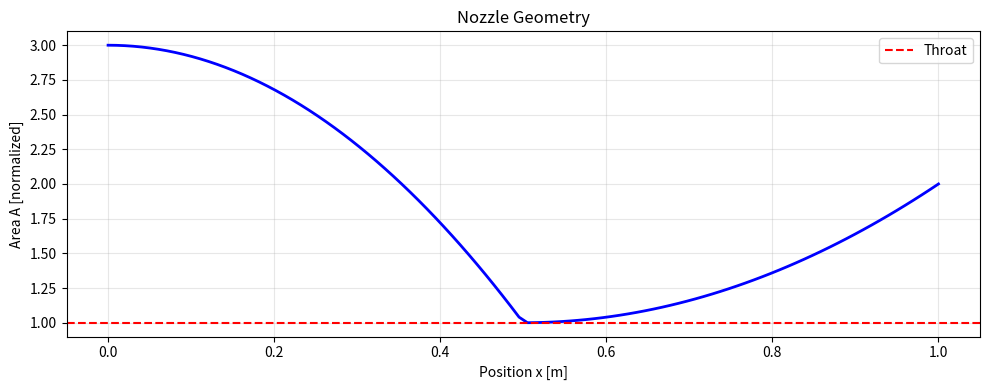

Reproduce this figure in Python.
"""
Quasi-1D Compressible Nozzle Flow Solver
Solves isentropic flow through converging-diverging nozzle
[redacted]
Date: February 2026
"""

import numpy as np
import matplotlib.pyplot as plt
from scipy.optimize import fsolve

# ============================================
# CONSTANTS
# ============================================
GAMMA = 1.4          # Specific heat ratio for air
R = 287.0            # Gas constant for air [J/(kg*K)]
P0 = 101325.0        # Stagnation pressure [Pa]
T0 = 300.0           # Stagnation temperature [K]

# Nozzle geometry
L = 1.0              # Nozzle length [m]
A_INLET = 3.0        # Inlet area (normalized)
A_THROAT = 1.0       # Throat area (reference)
A_EXIT = 2.0         # Exit area (normalized)

# Grid
N = 100              # Number of grid points

# ============================================
# GEOMETRY FUNCTIONS
# ============================================

def nozzle_area(x):
    """
    Define nozzle area as function of position x.
    """
    x_norm = x / L
    
    if np.isscalar(x_norm):
        if x_norm <= 0.5:
            A = A_INLET - (A_INLET - A_THROAT) * (2 * x_norm)**2
        else:
            A = A_THROAT + (A_EXIT - A_THROAT) * (2 * (x_norm - 0.5))**2
    else:
        A = np.zeros_like(x_norm)
        converging = x_norm <= 0.5
        diverging = x_norm > 0.5
        
        A[converging] = A_INLET - (A_INLET - A_THROAT) * (2 * x_norm[converging])**2
        A[diverging] = A_THROAT + (A_EXIT - A_THROAT) * (2 * (x_norm[diverging] - 0.5))**2
    
    return A

# ============================================
# FLOW SOLUTION FUNCTIONS
# ============================================

def area_mach_relation(M, A_ratio, gamma=GAMMA):
    """
    Area-Mach relation for isentropic flow.
    """
    term1 = 2.0 / (gamma + 1.0)
    term2 = 1.0 + (gamma - 1.0) / 2.0 * M**2
    exponent = (gamma + 1.0) / (2.0 * (gamma - 1.0))
    
    A_ratio_calculated = (1.0 / M) * (term1 * term2)**exponent
    
    return A_ratio_calculated - A_ratio


def solve_mach_from_area(A_ratio, subsonic=True, gamma=GAMMA):
    """
    Solve for Mach number given area ratio A/A*.
    """
    if A_ratio < 1.0:
        raise ValueError(f"Area ratio {A_ratio} < 1.0 is impossible")
    
    if abs(A_ratio - 1.0) < 1e-6:
        return 1.0
    
    if subsonic:
        M_guess = 0.5
    else:
        M_guess = 2.0
    
    M_solution = fsolve(area_mach_relation, M_guess, args=(A_ratio, gamma))
    
    return M_solution[0]


def isentropic_pressure(M, P0=P0, gamma=GAMMA):
    """
    Calculate static pressure from Mach number.
    """
    term = 1.0 + (gamma - 1.0) / 2.0 * M**2
    exponent = -gamma / (gamma - 1.0)
    P = P0 * term**exponent
    return P


def isentropic_temperature(M, T0=T0, gamma=GAMMA):
    """
    Calculate static temperature from Mach number.
    """
    term = 1.0 + (gamma - 1.0) / 2.0 * M**2
    T = T0 / term
    return T


def compute_density(P, T, R=R):
    return P / (R * T)


def compute_velocity(M, T, gamma=GAMMA, R=R):
    """
    Calculate velocity from Mach number and temperature.
    """
    a = np.sqrt(gamma * R * T)
    V = M * a
    return V

# ============================================
# TEST FUNCTIONS
# ============================================

def test_geometry():
    """Test function to visualize nozzle shape"""
    x = np.linspace(0, L, N)
    A = nozzle_area(x)
    
    plt.figure(figsize=(10, 4))
    plt.plot(x, A, 'b-', linewidth=2)
    plt.axhline(A_THROAT, color='r', linestyle='--', label='Throat')
    plt.xlabel('Position x [m]')
    plt.ylabel('Area A [normalized]')
    plt.title('Nozzle Geometry')
    plt.grid(True, alpha=0.3)
    plt.legend()
    plt.tight_layout()
    plt.show()
    
    print(f"Inlet area: {A[0]:.3f}")
    print(f"Throat area: {A[N//2]:.3f}")
    print(f"Exit area: {A[-1]:.3f}")

def test_area_mach():
    """Test area-Mach relation solver"""
    print("\n" + "="*50)
    print("Testing Area-Mach Relation Solver")
    print("="*50)
    
    test_cases = [
        (1.0, "Throat"),
        (1.5, "Converging section (subsonic)"),
        (1.5, "Diverging section (supersonic)"),
        (2.0, "Converging section (subsonic)"),
        (2.0, "Diverging section (supersonic)"),
    ]
    
    for i, (A_ratio, description) in enumerate(test_cases):
        if i == 0:
            M = solve_mach_from_area(A_ratio, subsonic=True)
            print(f"\nA/A* = {A_ratio:.2f} ({description})")
            print(f"  M = {M:.4f}")
        elif "subsonic" in description:
            M = solve_mach_from_area(A_ratio, subsonic=True)
            print(f"\nA/A* = {A_ratio:.2f} ({description})")
            print(f"  M = {M:.4f} (should be < 1)")
        else:
            M = solve_mach_from_area(A_ratio, subsonic=False)
            print(f"\nA/A* = {A_ratio:.2f} ({description})")
            print(f"  M = {M:.4f} (should be > 1)")
    
    print("\n" + "="*50)
    print("Verification against known isentropic flow tables:")
    print("="*50)
    print("A/A* = 2.0 should give:")
    print("  M_subsonic ≈ 0.31")
    print("  M_supersonic ≈ 2.20")


def test_isentropic_relations():
    """Test isentropic relations"""
    print("\n" + "="*50)
    print("Testing Isentropic Relations")
    print("="*50)
    
    M = 1.0
    P = isentropic_pressure(M)
    T = isentropic_temperature(M)
    rho = compute_density(P, T)
    V = compute_velocity(M, T)
    
    print(f"\nAt throat (M = {M:.1f}):")
    print(f"  Pressure:    P = {P:.1f} Pa = {P/P0:.4f} P0")
    print(f"  Temperature: T = {T:.1f} K = {T/T0:.4f} T0")
    print(f"  Density:     ρ = {rho:.4f} kg/m³")
    print(f"  Velocity:    V = {V:.1f} m/s")
    
    M = 2.2
    P = isentropic_pressure(M)
    T = isentropic_temperature(M)
    rho = compute_density(P, T)
    V = compute_velocity(M, T)
    
    print(f"\nAt exit (M = {M:.1f}):")
    print(f"  Pressure:    P = {P:.1f} Pa = {P/P0:.4f} P0")
    print(f"  Temperature: T = {T:.1f} K = {T/T0:.4f} T0")
    print(f"  Density:     ρ = {rho:.4f} kg/m³")
    print(f"  Velocity:    V = {V:.1f} m/s")
    
    print("\n" + "="*50)
    print("Expected at M=1: P/P0 ≈ 0.528, T/T0 ≈ 0.833")
    print("Expected at M=2.2: P/P0 ≈ 0.093, T/T0 ≈ 0.508")
    print("="*50)

# ============================================
# MAIN EXECUTION
# ============================================

if __name__ == "__main__":
    print("Testing nozzle geometry...")
    test_geometry()
    
    print("\n\nTesting area-Mach solver...")
    test_area_mach()
    
    print("\n\nTesting isentropic relations...")
    test_isentropic_relations()